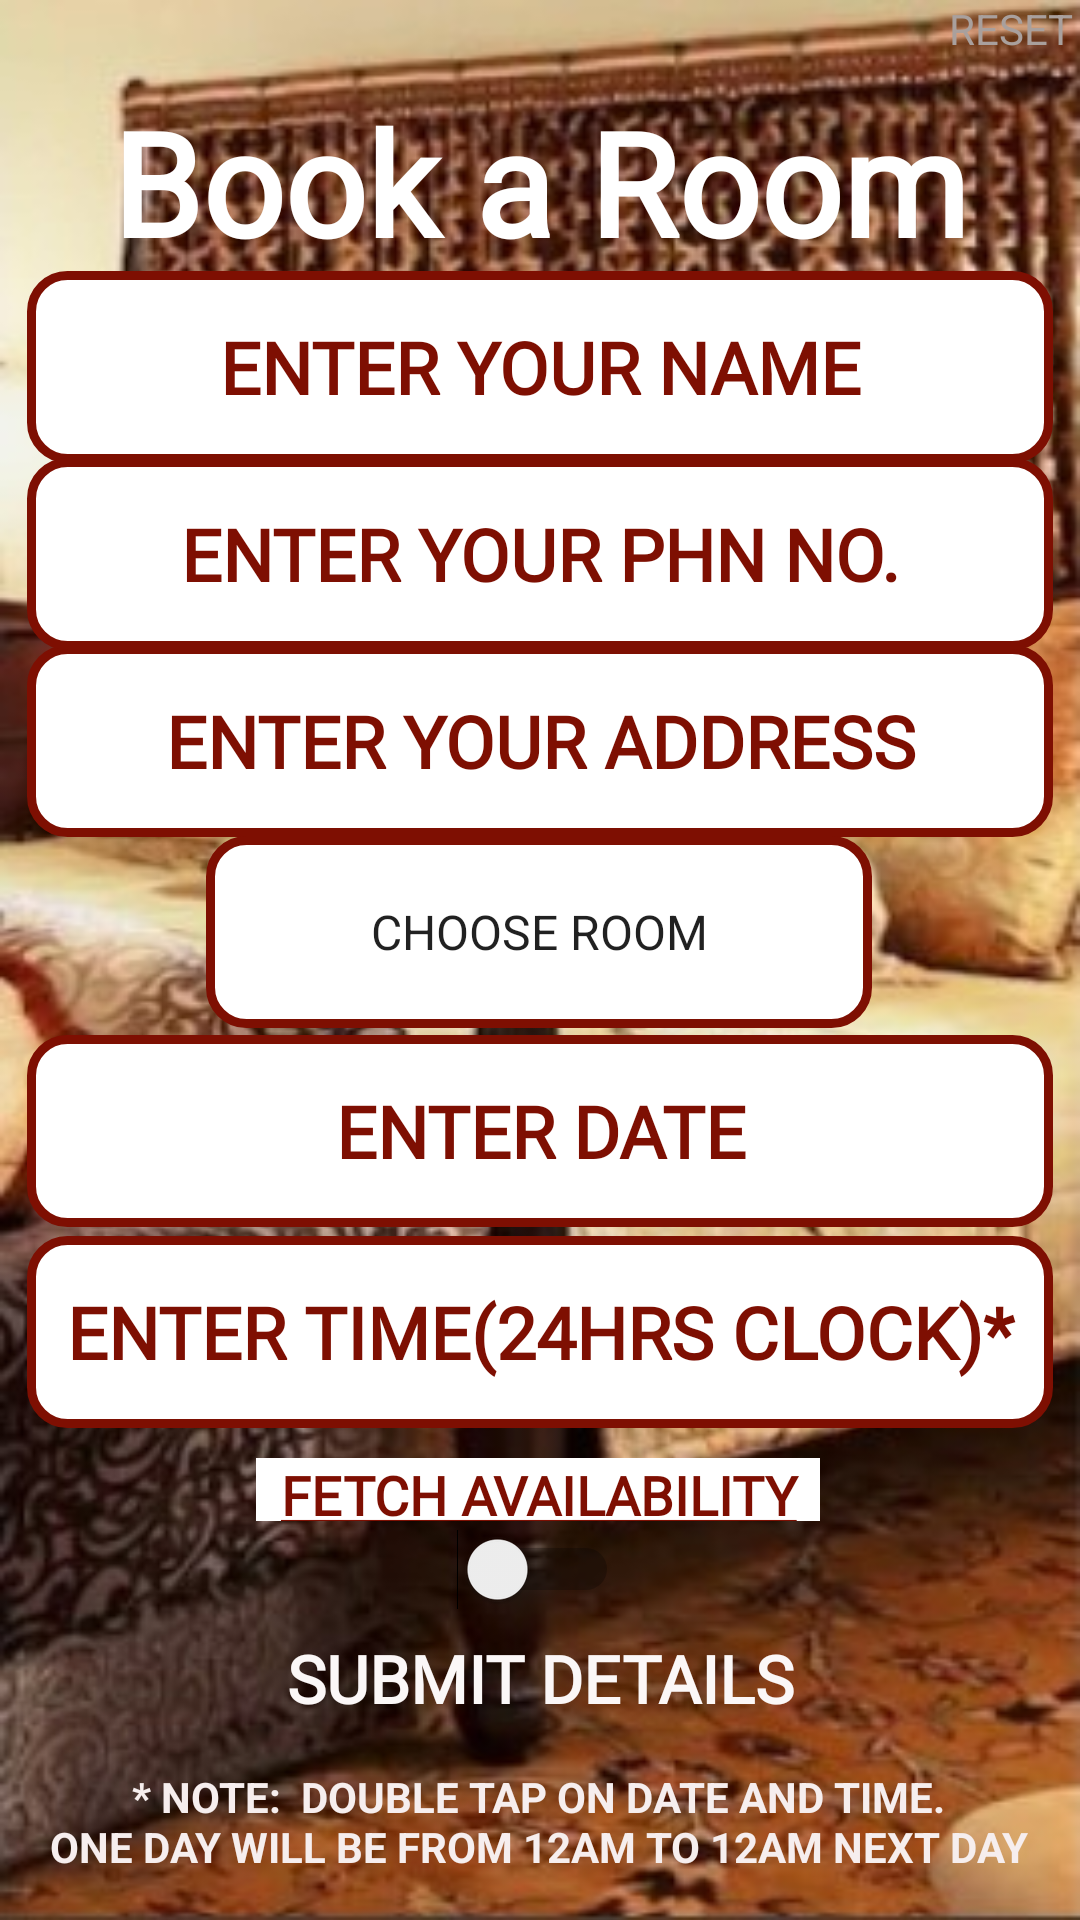

Here is an Android app screen rendered from its layout file. Give the layout XML and the strings, colors and styles it references.
<!-- AndroidManifest.xml: application theme Theme.Foodzy -->
<!-- res/layout/activity_lodging.xml -->
<?xml version="1.0" encoding="utf-8"?>
<androidx.constraintlayout.widget.ConstraintLayout xmlns:android="http://schemas.android.com/apk/res/android"
    xmlns:app="http://schemas.android.com/apk/res-auto"
    xmlns:tools="http://schemas.android.com/tools"
    android:layout_width="match_parent"
    android:layout_height="match_parent"
    tools:context=".LodgingActivity"
    android:background="@drawable/lodging_background">

    <EditText
        android:id="@+id/editTextTextPersonName"
        android:layout_width="342dp"
        android:layout_height="64dp"
        android:background="@drawable/edit_text_background"
        android:ems="10"
        android:fontFamily="@font/satisfy_font"
        android:hint="ENTER YOUR NAME"
        android:textColorHint="#7e0f02"
        android:inputType="textPersonName"
        android:minHeight="48dp"
        android:textAlignment="center"
        android:textColor="#7E0F02"
        android:textSize="24sp"
        android:textStyle="bold"
        app:layout_constraintBottom_toBottomOf="parent"
        app:layout_constraintEnd_toEndOf="parent"
        app:layout_constraintHorizontal_bias="0.492"
        app:layout_constraintStart_toStartOf="parent"
        app:layout_constraintTop_toTopOf="parent"
        app:layout_constraintVertical_bias="0.157" />

    <TextView
        android:id="@+id/textView3"
        android:layout_width="188dp"
        android:layout_height="21dp"
        android:background="#FFFFFF"
        android:fontFamily="@font/satisfy_font"
        android:minHeight="48dp"
        android:text="@string/fetch_availability"
        android:textAlignment="center"
        android:textColor="#7E0F02"
        android:textColorHint="#7e0f02"
        android:textSize="18sp"
        android:textStyle="bold"
        app:layout_constraintBottom_toBottomOf="parent"
        app:layout_constraintEnd_toEndOf="parent"
        app:layout_constraintHorizontal_bias="0.497"
        app:layout_constraintStart_toStartOf="parent"
        app:layout_constraintTop_toTopOf="parent"
        app:layout_constraintVertical_bias="0.785"
        tools:ignore="TextContrastCheck" />

    <EditText
        android:id="@+id/editTextTextPostalAddress"
        android:layout_width="342dp"
        android:layout_height="64dp"
        android:background="@drawable/edit_text_background"
        android:ems="10"
        android:fontFamily="@font/satisfy_font"
        android:hint="ENTER YOUR ADDRESS"
        android:inputType="textPostalAddress"
        android:minHeight="48dp"
        android:textColorHint="#7e0f02"
        android:textAlignment="center"
        android:textColor="#7E0F02"
        android:textSize="24sp"
        android:textStyle="bold"
        app:layout_constraintBottom_toBottomOf="parent"
        app:layout_constraintEnd_toEndOf="parent"
        app:layout_constraintHorizontal_bias="0.492"
        app:layout_constraintStart_toStartOf="parent"
        app:layout_constraintTop_toTopOf="parent"
        app:layout_constraintVertical_bias="0.373" />

    <EditText
        android:id="@+id/editTextPhone"
        android:layout_width="342dp"
        android:layout_height="64dp"
        android:background="@drawable/edit_text_background"
        android:ems="10"
        android:fontFamily="@font/satisfy_font"
        android:hint="ENTER YOUR PHN NO."
        android:inputType="phone"
        android:minHeight="48dp"
        android:textAlignment="center"
        android:textColor="#7E0F02"
        android:textColorHint="#7e0f02"
        android:textSize="24sp"
        android:textStyle="bold"
        app:layout_constraintBottom_toBottomOf="parent"
        app:layout_constraintEnd_toEndOf="parent"
        app:layout_constraintHorizontal_bias="0.492"
        app:layout_constraintStart_toStartOf="parent"
        app:layout_constraintTop_toTopOf="parent"
        app:layout_constraintVertical_bias="0.265" />

    <EditText
        android:id="@+id/editTextTime"
        android:layout_width="342dp"
        android:layout_height="64dp"
        android:background="@drawable/edit_text_background"
        android:ems="10"
        android:fontFamily="@font/satisfy_font"
        android:hint="ENTER TIME(24HRS CLOCK)*"
        android:inputType="time"
        android:minHeight="48dp"
        android:textAlignment="center"
        android:textColor="#7E0F02"
        android:textColorHint="#7e0f02"
        android:textSize="24sp"
        android:textStyle="bold"
        app:layout_constraintBottom_toBottomOf="parent"
        app:layout_constraintEnd_toEndOf="parent"
        app:layout_constraintHorizontal_bias="0.492"
        app:layout_constraintStart_toStartOf="parent"
        app:layout_constraintTop_toTopOf="parent"
        app:layout_constraintVertical_bias="0.715" />

    <Spinner
        android:id="@+id/spinner2"
        android:layout_width="222dp"
        android:layout_height="64dp"
        android:layout_marginStart="1dp"
        android:layout_marginEnd="1dp"
        android:background="@drawable/edit_text_background"
        android:entries="@array/ROOM_TYPE"
        android:minHeight="48dp"
        android:soundEffectsEnabled="true"
        android:spinnerMode="dropdown"
        android:stateListAnimator="@android:anim/slide_in_left"
        android:textAlignment="center"
        app:layout_constraintBottom_toBottomOf="parent"
        app:layout_constraintEnd_toEndOf="parent"
        app:layout_constraintHorizontal_bias="0.497"
        app:layout_constraintStart_toStartOf="parent"
        app:layout_constraintTop_toTopOf="parent"
        app:layout_constraintVertical_bias="0.484" />

    <Switch
        android:id="@+id/switch1"
        android:layout_width="wrap_content"
        android:layout_height="wrap_content"
        android:layout_marginBottom="13dp"
        android:minWidth="48dp"
        android:minHeight="48dp"
        android:textColor="#131111"
        app:layout_constraintBottom_toBottomOf="parent"
        app:layout_constraintEnd_toEndOf="parent"
        app:layout_constraintHorizontal_bias="0.498"
        app:layout_constraintStart_toStartOf="parent"
        app:layout_constraintTop_toTopOf="parent"
        app:layout_constraintVertical_bias="0.862" />

    <EditText
        android:id="@+id/editTextDate"
        android:layout_width="342dp"
        android:layout_height="64dp"
        android:background="@drawable/edit_text_background"
        android:ems="10"
        android:fontFamily="@font/satisfy_font"
        android:hint="ENTER DATE"
        android:inputType="date"
        android:minHeight="48dp"
        android:textAlignment="center"
        android:textColor="#7E0F02"
        android:textColorHint="#7e0f02"
        android:textSize="24sp"
        android:textStyle="bold"
        app:layout_constraintBottom_toBottomOf="parent"
        app:layout_constraintEnd_toEndOf="parent"
        app:layout_constraintHorizontal_bias="0.492"
        app:layout_constraintStart_toStartOf="parent"
        app:layout_constraintTop_toTopOf="parent"
        app:layout_constraintVertical_bias="0.599" />

    <TextView
        android:id="@+id/textView"
        android:layout_width="wrap_content"
        android:layout_height="wrap_content"
        android:text="* NOTE:  DOUBLE TAP ON DATE AND TIME."
        android:textColor="#F6EEEE"
        android:textStyle="bold"
        app:layout_constraintBottom_toBottomOf="parent"
        app:layout_constraintEnd_toEndOf="parent"
        app:layout_constraintHorizontal_bias="0.496"
        app:layout_constraintStart_toStartOf="parent"
        app:layout_constraintTop_toTopOf="parent"
        app:layout_constraintVertical_bias="0.949" />

    <TextView
        android:id="@+id/textView17"
        android:layout_width="wrap_content"
        android:layout_height="wrap_content"
        android:textColor="#F6EEEE"
        android:textSize="13.5sp"
        android:textStyle="bold"
        app:layout_constraintBottom_toBottomOf="parent"
        app:layout_constraintEnd_toEndOf="parent"
        app:layout_constraintStart_toStartOf="parent"
        app:layout_constraintTop_toTopOf="parent"
        app:layout_constraintVertical_bias="1.0"
        tools:text="INCASE OF SQUAD SIZE CHANGE , RECHECK THE AVAILABILITY" />

    <androidx.appcompat.widget.AppCompatButton
        android:id="@+id/button2"
        android:layout_width="229dp"
        android:layout_height="52dp"
        android:layout_marginBottom="7dp"
        android:background="@drawable/button_with_maroon"
        android:fontFamily="@font/satisfy_font"
        android:onClick="test"
        android:text="SUBMIT DETAILS"
        android:textAlignment="center"
        android:textColor="#FBF7F7"
        android:textSize="22sp"
        android:textStyle="bold"
        app:layout_constraintBottom_toBottomOf="parent"
        app:layout_constraintEnd_toEndOf="parent"
        app:layout_constraintStart_toStartOf="parent"
        app:layout_constraintTop_toTopOf="parent"
        app:layout_constraintVertical_bias="0.918"
        tools:ignore="TextContrastCheck" />

    <TextView
        android:id="@+id/textView2"
        android:layout_width="wrap_content"
        android:layout_height="wrap_content"
        android:text="RESET"
        android:textColor="#A9A09D"
        app:layout_constraintBottom_toBottomOf="parent"
        app:layout_constraintEnd_toEndOf="parent"
        app:layout_constraintHorizontal_bias="0.994"
        app:layout_constraintStart_toStartOf="parent"
        app:layout_constraintTop_toTopOf="parent"
        app:layout_constraintVertical_bias="0.0" />

    <TextView
        android:id="@+id/textView18"
        android:layout_width="wrap_content"
        android:layout_height="wrap_content"
        android:text="ONE DAY WILL BE FROM 12AM TO 12AM NEXT DAY"
        android:textColor="#F6EEEE"
        android:textStyle="bold"
        app:layout_constraintBottom_toBottomOf="parent"
        app:layout_constraintEnd_toEndOf="parent"
        app:layout_constraintHorizontal_bias="0.493"
        app:layout_constraintStart_toStartOf="parent"
        app:layout_constraintTop_toTopOf="parent"
        app:layout_constraintVertical_bias="0.976" />

    <TextView
        android:id="@+id/textView37"
        android:layout_width="wrap_content"
        android:layout_height="wrap_content"
        android:layout_marginTop="5dp"
        android:fontFamily="@font/satisfy_font"
        android:text="Book a Room"
        android:textColor="@color/white"
        android:textSize="48sp"
        android:textStyle="bold"
        app:layout_constraintBottom_toBottomOf="parent"
        app:layout_constraintEnd_toEndOf="parent"
        app:layout_constraintStart_toStartOf="parent"
        app:layout_constraintTop_toTopOf="parent"
        app:layout_constraintVertical_bias="0.041" />

</androidx.constraintlayout.widget.ConstraintLayout>
<!-- resources referenced by this layout -->
<resources>
  <string-array name="ROOM_TYPE">
          <item>CHOOSE ROOM</item>
          <item>NORMAL (1 BEDDED)</item>
          <item>DELUXE (1 BEDDED)</item>
          <item>SUPER DELUXE (1 BEDDED)</item>
          <item>NORMAL (2 BEDDED)</item>
          <item>DELUXE (2 BEDDED)</item>
          <item>SUPER DELUXE (2 BEDDED)</item>
          <item>HALL (5 BEDDED)</item>
          <item>HALL (7 BEDDED)</item>
      </string-array>
  <!-- drawable edit_text_background (drawable) -->
  <?xml version="1.0" encoding="utf-8"?>
  <shape xmlns:android="http://schemas.android.com/apk/res/android"
      android:shape="rectangle">
  
      <solid android:color="@color/white"/>
      <corners android:radius="12dp"/>
      <stroke android:width="3dp"
          android:color="#7E0F02"/>
  </shape>
  <!-- drawable lodging_background: jpg bitmap (drawable-v24, 380822 bytes) -->
  <string name="fetch_availability"><u>FETCH AVAILABILITY</u></string>
  <style name="Theme.Foodzy" parent="Theme.AppCompat.Light.NoActionBar">
          
          <item name="colorPrimary">@color/purple_500</item>
          <item name="colorPrimaryDark">@color/purple_700</item>
          <item name="colorAccent">@color/teal_200</item>
          
      </style>
  <!-- not gathered from this repository: default colours our renderer supplied (Android Studio template values) -->
  <color name="purple_500">#FF6200EE</color>
  <color name="purple_700">#FF3700B3</color>
  <color name="teal_200">#FF03DAC5</color>
  <color name="white">#FFFFFFFF</color>
</resources>
